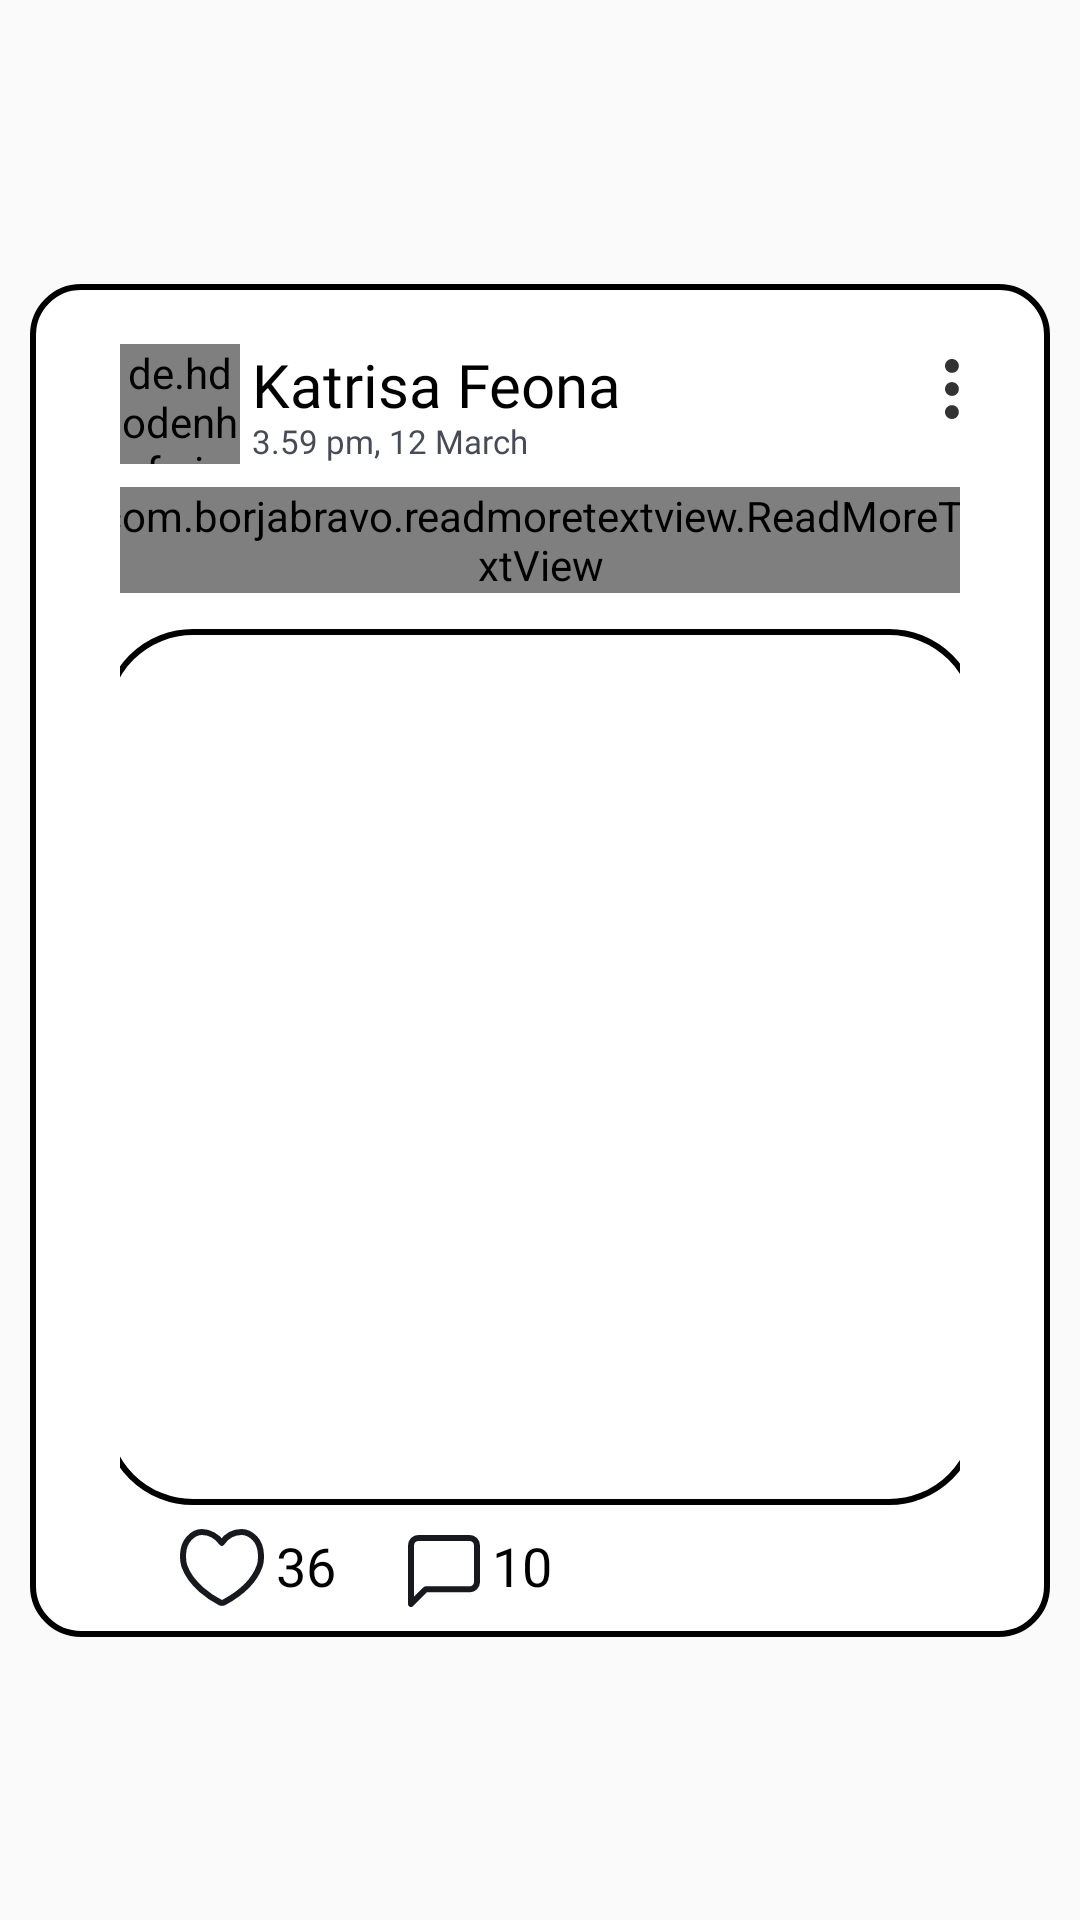

The Android layout XML behind this screen, and the referenced resources:
<!-- AndroidManifest.xml: application theme AppTheme -->
<!-- res/layout/imagepostrecycler.xml -->
<?xml version="1.0" encoding="utf-8"?>
<androidx.constraintlayout.widget.ConstraintLayout xmlns:android="http://schemas.android.com/apk/res/android"
    xmlns:tools="http://schemas.android.com/tools"
    android:layout_width="match_parent"
    android:layout_height="wrap_content"
    android:padding="10dp"
    xmlns:app="http://schemas.android.com/apk/res-auto">

    <androidx.constraintlayout.widget.ConstraintLayout
        android:layout_width="wrap_content"
        android:layout_height="wrap_content"
        android:background="@drawable/allinputsignin"
        android:paddingBottom="10dp"
        android:paddingHorizontal="30dp"
        app:layout_constraintBottom_toBottomOf="parent"
        app:layout_constraintEnd_toEndOf="parent"
        app:layout_constraintStart_toStartOf="parent"
        app:layout_constraintTop_toTopOf="parent">

        <de.hdodenhof.circleimageview.CircleImageView
            android:id="@+id/circleImageView3"
            android:layout_width="40dp"
            android:layout_height="40dp"
            android:layout_marginTop="20dp"
            android:src="@drawable/defuserimg"
            app:layout_constraintStart_toStartOf="parent"
            app:layout_constraintTop_toTopOf="parent" />

        <TextView
            android:id="@+id/textView21"
            android:layout_width="wrap_content"
            android:layout_height="25dp"
            android:layout_marginStart="4dp"
            android:layout_marginLeft="4dp"
            android:layout_marginTop="20dp"
            android:fontFamily="@font/montserrat"
            android:text="Katrisa Feona"
            android:textColor="@color/black"
            android:textSize="20dp"
            app:layout_constraintStart_toEndOf="@+id/circleImageView3"
            app:layout_constraintTop_toTopOf="parent" />

        <ToggleButton
            android:id="@+id/imageViewreportpointer"
            android:layout_width="5dp"
            android:layout_height="20dp"
            android:layout_marginTop="25dp"
           android:background="@drawable/ic_vector__8_"
            android:textOff=""
            android:textOn=""
            app:layout_constraintEnd_toEndOf="parent"
            app:layout_constraintTop_toTopOf="parent" />

        <Button
            android:id="@+id/buttonReport"
            android:layout_width="wrap_content"
            android:layout_height="30dp"
            android:background="@drawable/allbtnback"
            android:fontFamily="@font/montserrat_bold"
            android:text="Report"
            android:textColor="#ffff"
            android:layout_marginTop="3dp"
            android:visibility="gone"
            app:layout_constraintEnd_toEndOf="parent"
            app:layout_constraintTop_toBottomOf="@+id/buttonDelete" />

        <Button
            android:id="@+id/buttonDelete"
            android:layout_width="wrap_content"
            android:layout_height="30dp"
            android:background="@drawable/allbtnback"
            android:fontFamily="@font/montserrat_bold"
            android:text="Delete"
            android:layout_marginTop="10dp"
            android:textColor="#ffff"
            android:visibility="gone"
            app:layout_constraintEnd_toEndOf="parent"
            app:layout_constraintTop_toBottomOf="@+id/imageViewreportpointer" />

        <TextView
            android:id="@+id/textView22"
            android:layout_width="wrap_content"
            android:layout_height="wrap_content"
            android:layout_marginStart="4dp"
            android:layout_marginLeft="4dp"
            android:fontFamily="@font/montserrat_bold"
            android:text="3.59 pm, 12 March"
            android:textColor="#474A57"
            android:textSize="11dp"
            app:layout_constraintStart_toEndOf="@+id/circleImageView3"
            app:layout_constraintTop_toBottomOf="@+id/textView21" />

        <com.borjabravo.readmoretextview.ReadMoreTextView
            android:id="@+id/textView23"
            android:layout_width="300dp"
            android:layout_height="wrap_content"
            android:layout_marginTop="8dp"
            android:fontFamily="@font/montserrat"
            android:text="Wireframe is still important for ideation. It will help you to quickly test idea. Read More >"
            android:textColor="#474A57"
            android:textSize="14dp"
            app:trimExpandedText="Read More"
            app:trimCollapsedText="Read More"
            app:trimMode="trimModeLength"
            app:trimLength="100"
            app:layout_constraintEnd_toEndOf="parent"
            app:layout_constraintStart_toStartOf="parent"
            app:layout_constraintTop_toBottomOf="@+id/textView22" />

        <com.google.android.material.imageview.ShapeableImageView
            android:id="@+id/imageViewaddpst"
            android:layout_width="300dp"
            android:layout_height="300dp"
            android:layout_marginTop="8dp"
            android:padding="5dp"
            app:layout_constraintEnd_toEndOf="parent"
            app:layout_constraintStart_toStartOf="parent"
            app:layout_constraintTop_toBottomOf="@+id/textView23"
            app:shapeAppearanceOverlay="@style/RoundedSquare"
            app:strokeColor="@color/black"
            app:strokeWidth="2dp" />

        <ImageView
            android:id="@+id/toggleButton2"
            android:layout_width="28dp"
            android:layout_height="26dp"
            android:layout_marginStart="20dp"
            android:layout_marginLeft="20dp"
            android:layout_marginTop="4dp"
            android:background="@drawable/ic_vector__6_"
            android:textOff=""
            android:textOn=""
            app:layout_constraintStart_toStartOf="parent"
            app:layout_constraintTop_toBottomOf="@+id/imageViewaddpst" />

        <TextView
            android:id="@+id/textView24"
            android:layout_width="wrap_content"
            android:layout_height="wrap_content"
            android:layout_marginStart="4dp"
            android:layout_marginLeft="4dp"
            android:layout_marginTop="4dp"
            android:fontFamily="@font/montserrat_bold"
            android:text="36"
            android:textColor="@color/black"
            android:textSize="18dp"
            app:layout_constraintStart_toEndOf="@+id/toggleButton2"
            app:layout_constraintTop_toBottomOf="@+id/imageViewaddpst" />

        <ImageView
            android:id="@+id/commentimg"
            android:layout_width="24dp"
            android:layout_height="24dp"
            android:layout_marginStart="24dp"
            android:layout_marginLeft="24dp"
            android:layout_marginTop="6dp"
            android:src="@drawable/ic_vector__3_"
            app:layout_constraintStart_toEndOf="@+id/textView24"
            app:layout_constraintTop_toBottomOf="@+id/imageViewaddpst" />

        <TextView
            android:id="@+id/comment"
            android:layout_width="wrap_content"
            android:layout_height="wrap_content"
            android:layout_marginStart="4dp"
            android:layout_marginLeft="4dp"
            android:layout_marginTop="4dp"
            android:fontFamily="@font/montserrat_bold"
            android:text="10"
            android:textColor="@color/black"
            android:textSize="18dp"
            app:layout_constraintStart_toEndOf="@+id/commentimg"
            app:layout_constraintTop_toBottomOf="@+id/imageViewaddpst" />

    </androidx.constraintlayout.widget.ConstraintLayout>

</androidx.constraintlayout.widget.ConstraintLayout>
<!-- resources referenced by this layout -->
<resources>
  <!-- drawable allbtnback (drawable) -->
  <?xml version="1.0" encoding="utf-8"?>
  <shape xmlns:android="http://schemas.android.com/apk/res/android">
  <solid
      android:color="@color/black"
      />
      <corners
          android:radius="16dp"
          />
  </shape>
  <!-- drawable allinputsignin (drawable) -->
  <?xml version="1.0" encoding="utf-8"?>
  <shape xmlns:android="http://schemas.android.com/apk/res/android">
  <stroke
      android:color="@color/black"
      android:width="2dp"
      />
      <corners
          android:radius="16dp"
          />
      <solid
          android:color="#ffff"
          />
  </shape>
  <!-- drawable defuserimg: png bitmap (drawable-v24, 14420 bytes) -->
  <!-- drawable ic_vector__3_ (drawable) -->
  <vector xmlns:android="http://schemas.android.com/apk/res/android"
      android:width="24dp"
      android:height="24dp"
      android:viewportWidth="24"
      android:viewportHeight="24">
    <path
        android:pathData="M23,15.6667C23,16.315 22.7425,16.9367 22.284,17.3951C21.8256,17.8536 21.2039,18.1111 20.5556,18.1111H5.8889L1,23V3.4444C1,2.7961 1.2575,2.1744 1.716,1.716C2.1744,1.2575 2.7961,1 3.4444,1H20.5556C21.2039,1 21.8256,1.2575 22.284,1.716C22.7425,2.1744 23,2.7961 23,3.4444V15.6667Z"
        android:strokeLineJoin="round"
        android:strokeWidth="2"
        android:fillColor="#00000000"
        android:strokeColor="#18191F"
        android:strokeLineCap="round"/>
  </vector>
  <!-- drawable ic_vector__6_ (drawable) -->
  <vector xmlns:android="http://schemas.android.com/apk/res/android"
      android:width="28dp"
      android:height="26dp"
      android:viewportWidth="28"
      android:viewportHeight="26">
    <path
        android:pathData="M13.935,24.6364C13.8049,24.6364 13.6749,24.6364 13.5449,24.5028H13.4148C10.5541,23.0339 3.7923,18.8942 1.4517,12.3508C1.0616,11.1489 0.1513,6.208 3.0121,3.1366C4.7025,1.2671 6.2629,1 7.3032,1C9.7739,1 12.3746,2.4689 13.935,4.6055C15.4954,2.3354 17.836,1 20.5668,1C21.607,1 23.1674,1.2671 24.9879,3.1366C27.8487,6.208 26.9384,11.2825 26.5483,12.3508C24.2077,19.0277 17.3159,23.0339 14.5852,24.5028C14.3251,24.6364 14.065,24.6364 13.935,24.6364Z"
        android:strokeLineJoin="round"
        android:strokeWidth="2"
        android:fillColor="#00000000"
        android:strokeColor="#18191F"
        android:strokeLineCap="round"/>
  </vector>
  <!-- drawable ic_vector__8_ (drawable) -->
  <vector xmlns:android="http://schemas.android.com/apk/res/android"
      android:width="5dp"
      android:height="20dp"
      android:viewportWidth="5"
      android:viewportHeight="20">
    <path
        android:pathData="M4.6154,17.6923C4.6154,18.3043 4.3723,18.8913 3.9395,19.3241C3.5067,19.7569 2.9197,20 2.3077,20C1.6956,20 1.1087,19.7569 0.6759,19.3241C0.2431,18.8913 0,18.3043 0,17.6923C0,17.0803 0.2431,16.4933 0.6759,16.0605C1.1087,15.6277 1.6956,15.3846 2.3077,15.3846C2.9197,15.3846 3.5067,15.6277 3.9395,16.0605C4.3723,16.4933 4.6154,17.0803 4.6154,17.6923ZM4.6154,10C4.6154,10.612 4.3723,11.199 3.9395,11.6318C3.5067,12.0646 2.9197,12.3077 2.3077,12.3077C1.6956,12.3077 1.1087,12.0646 0.6759,11.6318C0.2431,11.199 0,10.612 0,10C0,9.388 0.2431,8.801 0.6759,8.3682C1.1087,7.9354 1.6956,7.6923 2.3077,7.6923C2.9197,7.6923 3.5067,7.9354 3.9395,8.3682C4.3723,8.801 4.6154,9.388 4.6154,10ZM4.6154,2.3077C4.6154,2.9197 4.3723,3.5067 3.9395,3.9395C3.5067,4.3723 2.9197,4.6154 2.3077,4.6154C1.6956,4.6154 1.1087,4.3723 0.6759,3.9395C0.2431,3.5067 0,2.9197 0,2.3077C0,1.6956 0.2431,1.1087 0.6759,0.6759C1.1087,0.2431 1.6956,0 2.3077,0C2.9197,0 3.5067,0.2431 3.9395,0.6759C4.3723,1.1087 4.6154,1.6956 4.6154,2.3077Z"
        android:fillColor="#000000"
        android:fillAlpha="0.8"
        android:fillType="evenOdd"/>
  </vector>
  <style name="RoundedSquare">
          <item name="cornerSize">10%</item>
      </style>
  <style name="AppTheme" parent="Theme.AppCompat.Light.NoActionBar">
          
          <item name="colorPrimary">#000000</item>
          <item name="colorPrimaryDark">#000000</item>
          <item name="android:forceDarkAllowed">false</item>
      </style>
  <!-- not gathered from this repository: default colours our renderer supplied (Android Studio template values) -->
  <color name="black">#FF000000</color>
</resources>
